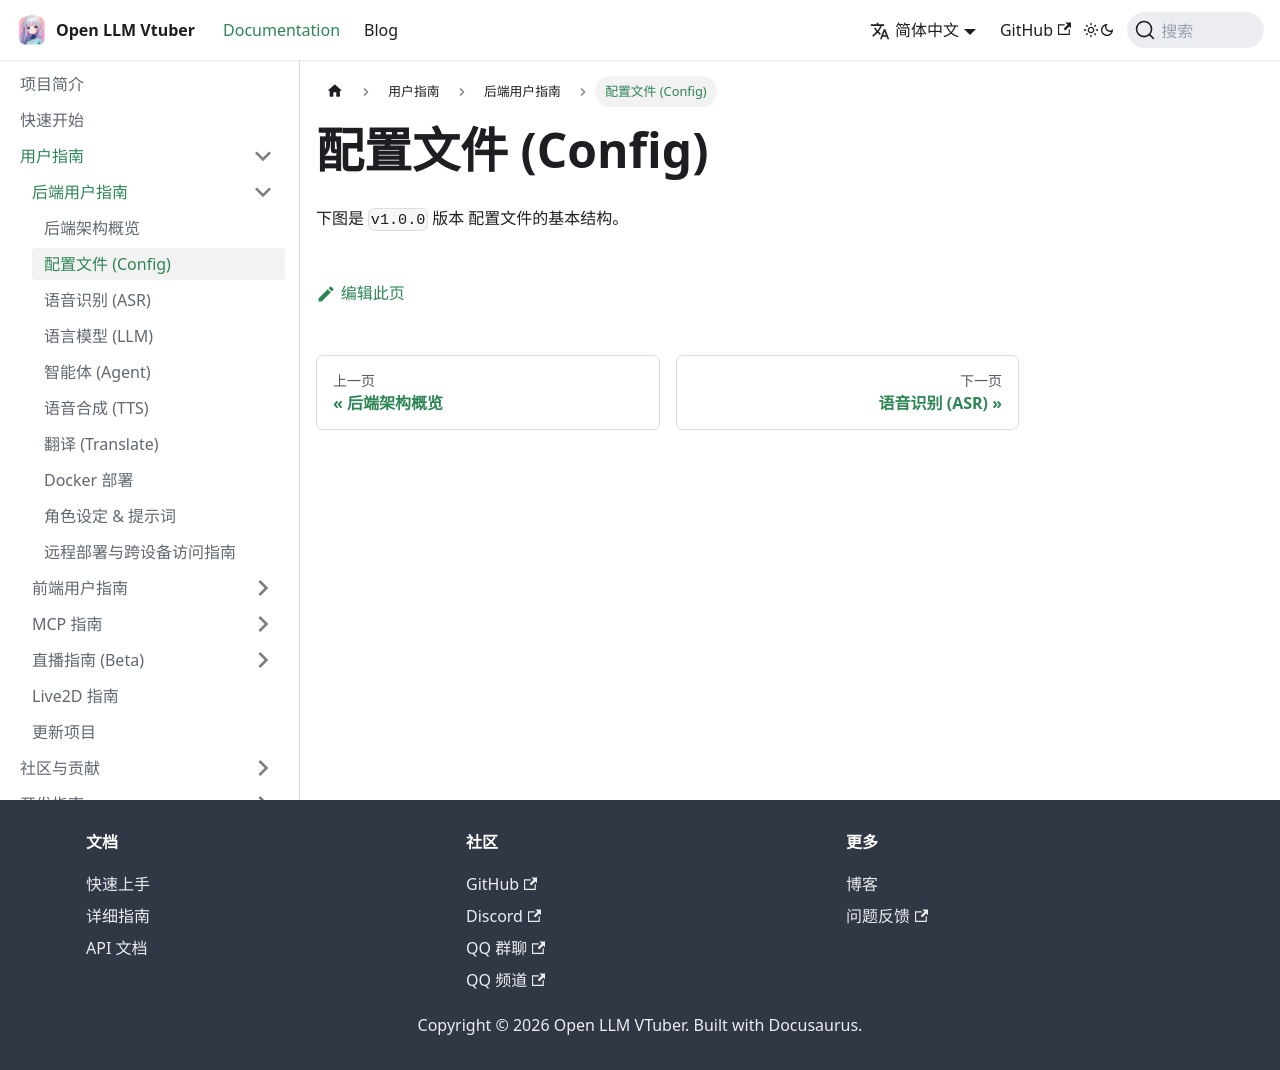

repository: Open-LLM-VTuber/open-llm-vtuber.github.io · page: docs/user-guide/backend/config/index.html · generator: docusaurus

---
sidebar_position: 2
---

# 配置文件 (Config)

下图是 `v1.0.0` 版本 配置文件的基本结构。


```mermaid
graph TD
  Configuration_File --> system_config
  Configuration_File --> character_config
  
  system_config --> ...

  character_config --> conf_name
  character_config --> conf_uid
  character_config --> live2d_model_name
  character_config --> persona_prompt
  character_config --> agent_config
  character_config --> asr_config
  character_config --> tts_config
  character_config --> tts_preprocessor_config

  agent_config --> conversation_agent_choice
  agent_config --> agent_settings
  agent_config --> llm_configs
  
  llm_configs --> .....

  agent_settings --> basic_memory_agent
  agent_settings --> hume_ai_agent

  asr_config --> ..
  tts_config --> ....

  tts_preprocessor_config --> translator_config

```
